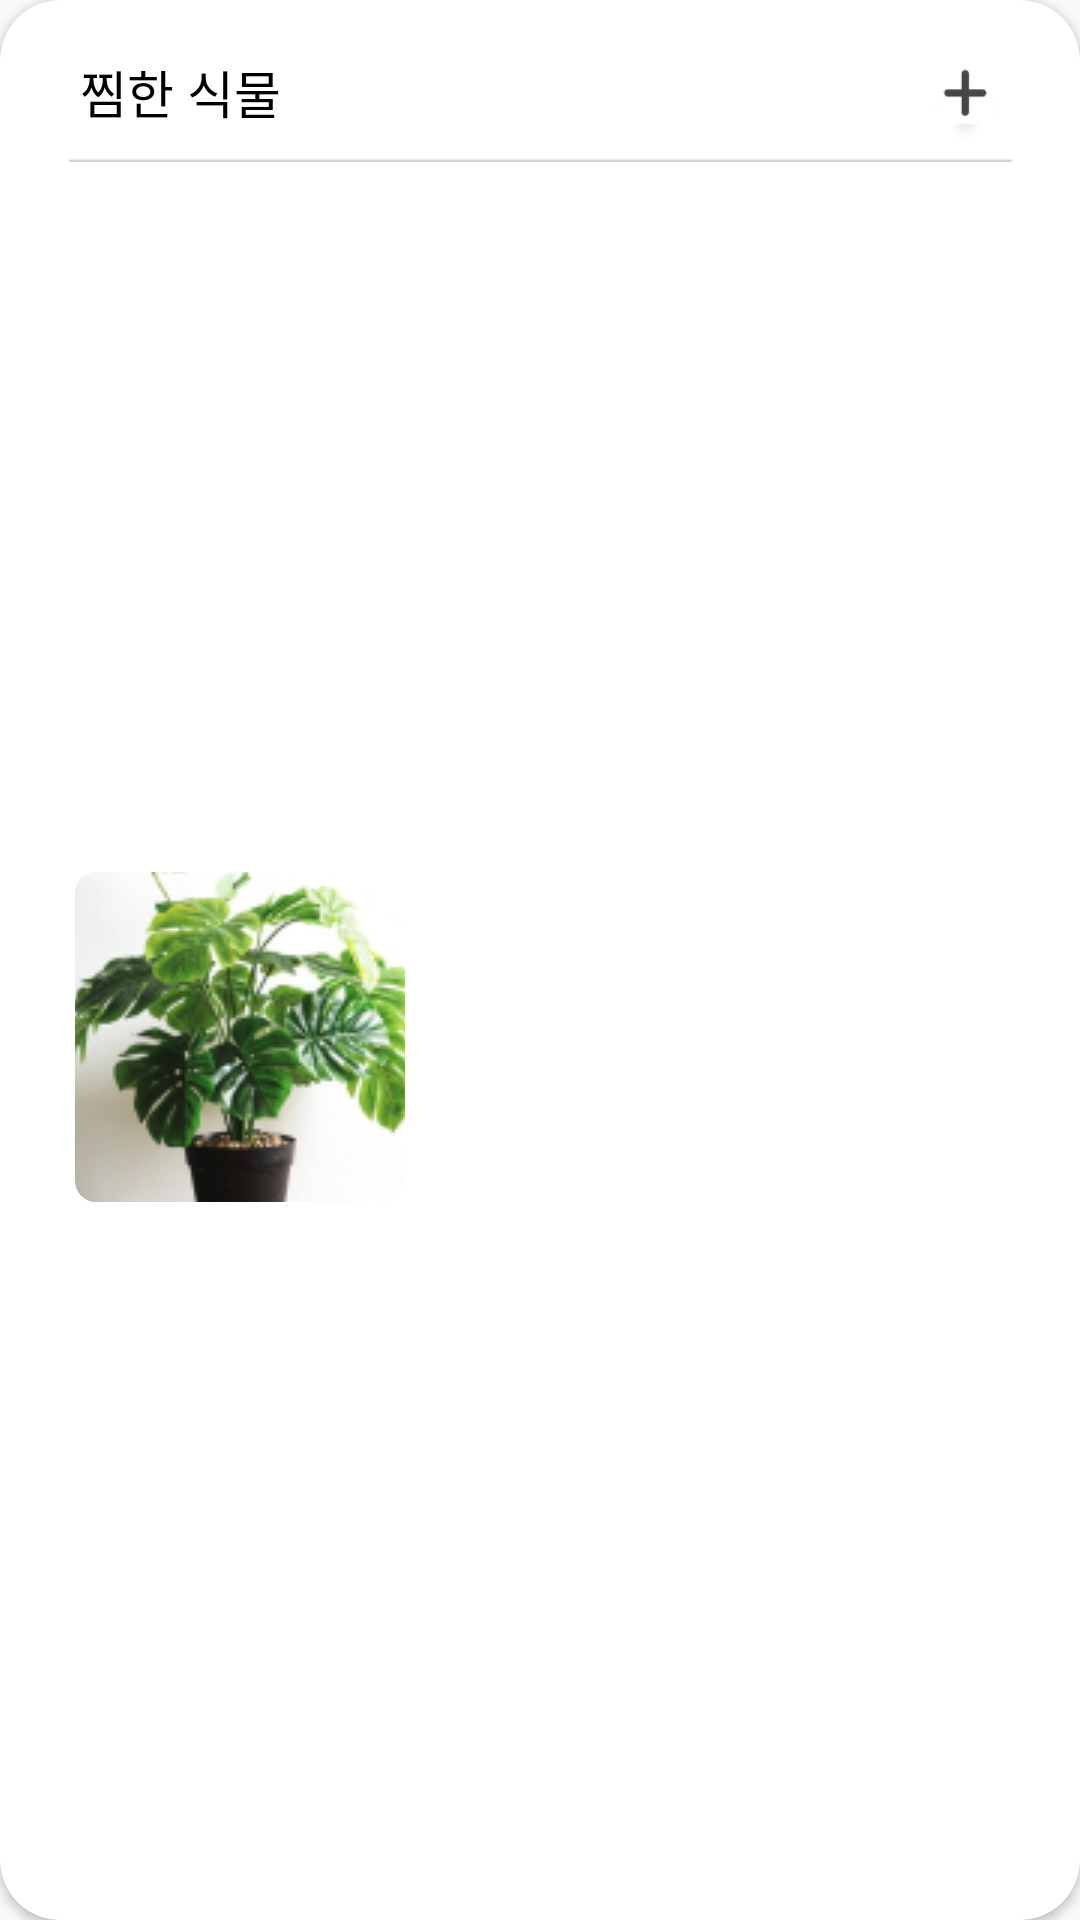

This screen was rendered from an Android layout file. Write that file and the resources it references.
<!-- AndroidManifest.xml: application theme Theme.Plantity_Android -->
<!-- res/layout/fragment_like.xml -->
<?xml version="1.0" encoding="utf-8"?>
<androidx.cardview.widget.CardView xmlns:android="http://schemas.android.com/apk/res/android"
    xmlns:app="http://schemas.android.com/apk/res-auto"
    xmlns:tools="http://schemas.android.com/tools"
    android:layout_width="350dp"
    android:layout_height="wrap_content"
    android:layout_gravity="center"
    android:backgroundTint="@color/white"

    app:cardCornerRadius="20dp">

    <androidx.constraintlayout.widget.ConstraintLayout
        android:layout_width="match_parent"
        android:layout_height="match_parent">

        <TextView
            android:id="@+id/textView3"
            android:layout_width="wrap_content"
            android:layout_height="wrap_content"
            android:layout_marginTop="18dp"
            android:layout_marginEnd="240dp"
            android:text="찜한 식물"
            android:textColor="@color/black"
            android:textSize="17dp"
            app:layout_constraintEnd_toEndOf="parent"
            app:layout_constraintStart_toStartOf="parent"
            app:layout_constraintTop_toTopOf="parent" />

        <ImageView
            android:id="@+id/imageView6"
            android:layout_width="315dp"
            android:layout_height="wrap_content"
            android:layout_marginTop="50dp"
            android:src="@drawable/gray_bar"
            app:layout_constraintEnd_toEndOf="parent"
            app:layout_constraintStart_toStartOf="parent"
            app:layout_constraintTop_toTopOf="parent" />


        <ImageButton
            android:id="@+id/addbutton"
            android:layout_width="28dp"
            android:layout_height="28dp"
            android:layout_marginTop="18dp"
            android:layout_marginEnd="25dp"
            android:background="@android:color/transparent"
            android:scaleType="fitCenter"
            android:src="@drawable/add_button"
            app:layout_constraintBottom_toTopOf="@+id/imageView6"
            app:layout_constraintEnd_toEndOf="parent"
            app:layout_constraintTop_toTopOf="parent"
            tools:ignore="TouchTargetSizeCheck,SpeakableTextPresentCheck" />


        <HorizontalScrollView
            android:id="@+id/horizontal_scroll"
            android:layout_width="310dp"
            android:layout_height="wrap_content"
            android:layout_marginTop="10dp"
            android:layout_marginBottom="15dp"
            android:scrollbars="none"
            app:layout_constraintBottom_toBottomOf="parent"
            app:layout_constraintEnd_toEndOf="parent"
            app:layout_constraintStart_toStartOf="parent"
            app:layout_constraintTop_toBottomOf="@+id/imageView6"
            tools:ignore="SpeakableTextPresentCheck">


            <LinearLayout
                android:id="@+id/linear"
                android:layout_width="wrap_content"
                android:layout_height="wrap_content"
                android:orientation="horizontal">

                <androidx.cardview.widget.CardView
                    android:layout_width="wrap_content"
                    android:layout_height="wrap_content"
                    android:layout_marginTop="5dp"
                    android:layout_marginEnd="5dp"
                    android:layout_marginBottom="5dp"
                    app:cardCornerRadius="7dp"
                    app:cardElevation="0dp">

                    <ImageButton
                        android:id="@+id/fir"
                        android:layout_width="110dp"
                        android:layout_height="110dp"
                        android:layout_weight="1"
                        android:background="@drawable/rounded_corner"
                        android:src="@drawable/ic_plant_log_image"
                        tools:ignore="SpeakableTextPresentCheck" />
                </androidx.cardview.widget.CardView>

                <androidx.cardview.widget.CardView
                    android:layout_width="wrap_content"
                    android:layout_height="wrap_content"
                    android:layout_margin="5dp"
                    app:cardCornerRadius="7dp"
                    app:cardElevation="0dp">

                    <ImageView
                        android:id="@+id/sec"
                        android:layout_width="110dp"
                        android:layout_height="110dp"
                        android:layout_weight="1" />
                </androidx.cardview.widget.CardView>

                <androidx.cardview.widget.CardView
                    android:layout_width="wrap_content"
                    android:layout_height="wrap_content"
                    android:layout_margin="5dp"
                    app:cardCornerRadius="7dp"
                    app:cardElevation="0dp">

                    <ImageView
                        android:id="@+id/thi"
                        android:layout_width="110dp"
                        android:layout_height="110dp"
                        android:layout_weight="1"/>
                </androidx.cardview.widget.CardView>

            </LinearLayout>

        </HorizontalScrollView>


    </androidx.constraintlayout.widget.ConstraintLayout>


</androidx.cardview.widget.CardView>
<!-- resources referenced by this layout -->
<resources>
  <color name="black">#FF000000</color>
  <color name="white">#FFFFFFFF</color>
  <!-- drawable add_button: png bitmap (drawable, 1324 bytes) -->
  <!-- drawable gray_bar: png bitmap (drawable, 212 bytes) -->
  <!-- drawable ic_plant_log_image: png bitmap (drawable, 36024 bytes) -->
  <!-- drawable rounded_corner (drawable) -->
  <?xml version="1.0" encoding="utf-8"?>
  <shape xmlns:android="http://schemas.android.com/apk/res/android">
      <corners
          android:bottomLeftRadius="15dp"
          android:bottomRightRadius="15dp"
          android:topLeftRadius="15dp"
          android:topRightRadius="15dp"/>
  </shape>
  <style name="Theme.Plantity_Android" parent="Theme.AppCompat.Light">
          
          <item name="colorPrimary">@color/purple_500</item>
          <item name="colorPrimaryVariant">@color/purple_700</item>
          <item name="colorOnPrimary">@color/white</item>
          
          <item name="colorSecondary">@color/teal_200</item>
          <item name="colorSecondaryVariant">@color/teal_700</item>
          <item name="colorOnSecondary">@color/black</item>
          
          <item name="android:statusBarColor" tools:targetApi="l">#000000</item>
          
          <item name="windowActionBar">false</item>
          <item name="windowNoTitle">true</item>
          <item name="android:windowContentOverlay">@null</item>
          <item name="android:windowIsTranslucent">true</item>
      </style>
  <color name="purple_500">#FF6200EE</color>
  <color name="purple_700">#FF3700B3</color>
  <color name="teal_200">#FF03DAC5</color>
  <color name="teal_700">#FF018786</color>
</resources>
